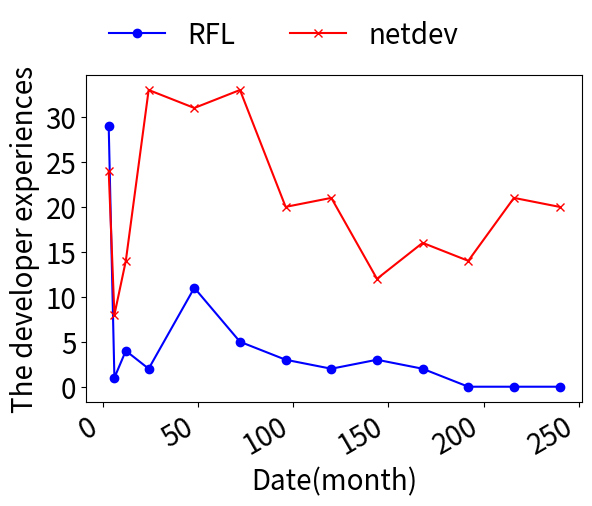

Write the Python code that produced this figure.
import matplotlib.pyplot as plt
lines1 = [
    "#############################",
    "#",
    "####",
    "##",
    "###########",
    "#####",
    "###",
    "##",
    "###",
    "##",
    "0",
    "0",
    "0"
]

lines2 = [
    "########################",
    "########",
    "##############",
    "#################################",
    "###############################",
    "#################################",
    "####################",
    "#####################",
    "############",
    "################",
    "##############",
    "#####################",
    "####################",
]
time_line = [3,6,12,24,48,72,96,120,144,168,192,216,240]
commit_count1 = [] 
commit_count2 = []

for line in lines1:
    count = line.count("#")
    print(count)
    commit_count1.append(count)

print("---------------")

for line in lines2:
    count = line.count("#")
    print(count)
    commit_count2.append(count)




fig, ax = plt.subplots()
ax.plot(time_line, commit_count1, marker='o', label="RFL", linestyle='-', color='b')
ax.plot(time_line, commit_count2, marker='x', label="netdev", linestyle='-', color='r')

# Format the x-axis as dates
# ax.xaxis.set_major_locator(mdates.AutoDateLocator())
# ax.xaxis.set_major_formatter(mdates.DateFormatter('%Y-%m-%d'))

# Set labels and title
fs= 20
plt.xticks(fontsize=fs)
plt.yticks(fontsize=fs)
ax.set_xlabel('Date(month)',fontsize=fs)
ax.set_ylabel('The developer experiences',fontsize=fs)
# ax.set_title('Developers distribution',font)

# Rotate and align the x-axis labels
fig.autofmt_xdate()

image_file = 'distribution_developers_two.png'
plt.legend(fontsize=fs, loc=4, ncol=4, bbox_to_anchor=(0.8, 1), frameon=False)
plt.savefig(image_file, bbox_inches="tight")